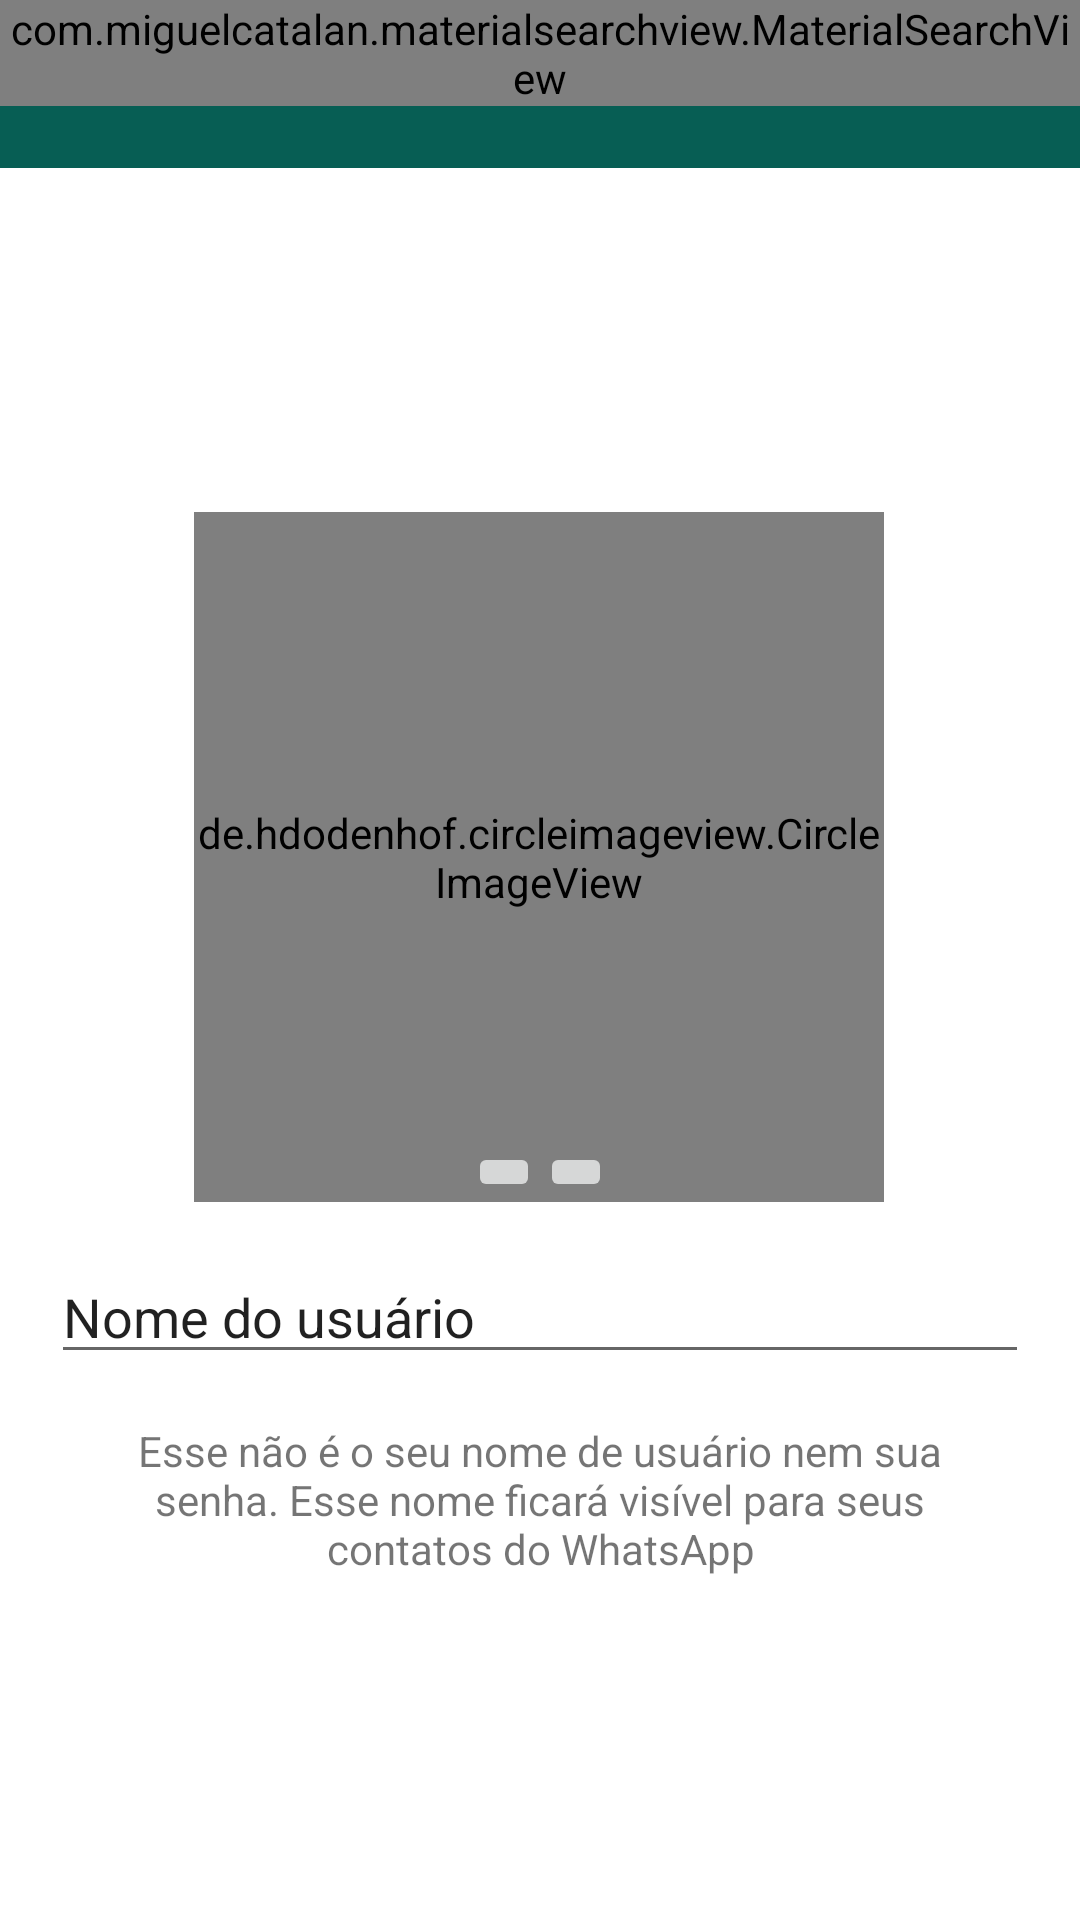

Produce the Android XML layout that renders to this screen, including the resource entries it uses.
<!-- AndroidManifest.xml: application theme AppTheme -->
<!-- res/layout/activity_configuracoes.xml -->
<?xml version="1.0" encoding="utf-8"?>
<androidx.constraintlayout.widget.ConstraintLayout xmlns:android="http://schemas.android.com/apk/res/android"
    xmlns:app="http://schemas.android.com/apk/res-auto"
    xmlns:tools="http://schemas.android.com/tools"
    android:layout_width="match_parent"
    android:layout_height="match_parent"
    android:background="@android:color/white"
    tools:context=".activity.ConfiguracoesActivity">

    <include
        android:id="@+id/include"
        layout="@layout/toobar"
        android:layout_width="0dp"
        android:layout_height="wrap_content"
        app:layout_constraintEnd_toEndOf="parent"
        app:layout_constraintStart_toStartOf="parent"
        app:layout_constraintTop_toTopOf="parent" />

    <de.hdodenhof.circleimageview.CircleImageView
        android:id="@+id/circleImageViewFotoPerfil"
        android:layout_width="230dp"
        android:layout_height="230dp"
        android:layout_marginBottom="16dp"
        android:src="@drawable/padrao"
        app:layout_constraintBottom_toTopOf="@+id/linearLayout"
        app:layout_constraintEnd_toEndOf="parent"
        app:layout_constraintHorizontal_bias="0.498"
        app:layout_constraintStart_toStartOf="parent"
        app:layout_constraintTop_toBottomOf="@+id/include"
        app:layout_constraintVertical_chainStyle="packed" />

    <LinearLayout
        android:id="@+id/linearLayout"
        android:layout_width="0dp"
        android:layout_height="wrap_content"
        android:layout_marginStart="1dp"
        android:layout_marginLeft="1dp"
        android:layout_marginEnd="1dp"
        android:layout_marginRight="1dp"
        android:layout_marginBottom="16dp"
        android:background="@android:color/white"
        android:orientation="horizontal"
        android:paddingLeft="16dp"
        android:paddingTop="0dp"
        android:paddingRight="16dp"
        android:paddingBottom="0dp"
        app:layout_constraintBottom_toTopOf="@+id/textView2"
        app:layout_constraintEnd_toEndOf="parent"
        app:layout_constraintStart_toStartOf="parent"
        app:layout_constraintTop_toBottomOf="@+id/circleImageViewFotoPerfil">

        <EditText
            android:id="@+id/editPerfilNome"
            android:layout_width="wrap_content"
            android:layout_height="wrap_content"
            android:layout_weight="1"
            android:ems="10"
            android:inputType="textPersonName"
            android:text="Nome do usuário" />

        <ImageView
            android:id="@+id/imageAtualizarNome"
            android:layout_width="wrap_content"
            android:layout_height="wrap_content"
            android:layout_gravity="center_vertical"
            android:background="@drawable/ic_editar_verde_24dp" />
    </LinearLayout>

    <TextView
        android:id="@+id/textView2"
        android:layout_width="0dp"
        android:layout_height="wrap_content"
        android:layout_marginStart="24dp"
        android:layout_marginLeft="24dp"
        android:layout_marginEnd="24dp"
        android:layout_marginRight="24dp"
        android:gravity="center"
        android:text="Esse não é o seu nome de usuário nem sua senha. Esse nome ficará visível para seus contatos do WhatsApp"
        app:layout_constraintBottom_toBottomOf="parent"
        app:layout_constraintEnd_toEndOf="parent"
        app:layout_constraintHorizontal_bias="0.5"
        app:layout_constraintStart_toStartOf="parent"
        app:layout_constraintTop_toBottomOf="@+id/linearLayout" />

    <ImageButton
        android:id="@+id/imageButtonCamera"
        android:layout_width="wrap_content"
        android:layout_height="wrap_content"
        app:layout_constraintBottom_toBottomOf="@+id/circleImageViewFotoPerfil"
        app:layout_constraintEnd_toStartOf="@+id/imageButtonGaleria"
        app:layout_constraintHorizontal_bias="0.5"
        app:layout_constraintHorizontal_chainStyle="packed"
        app:layout_constraintStart_toStartOf="parent"
        app:layout_constraintTop_toTopOf="@+id/circleImageViewFotoPerfil"
        app:layout_constraintVertical_bias="1.0"
        app:srcCompat="@drawable/ic_camera_cinza_24" />

    <ImageButton
        android:id="@+id/imageButtonGaleria"
        android:layout_width="wrap_content"
        android:layout_height="wrap_content"
        app:layout_constraintBottom_toBottomOf="@+id/circleImageViewFotoPerfil"
        app:layout_constraintEnd_toEndOf="parent"
        app:layout_constraintHorizontal_bias="0.5"
        app:layout_constraintStart_toEndOf="@+id/imageButtonCamera"
        app:layout_constraintTop_toTopOf="@+id/circleImageViewFotoPerfil"
        app:layout_constraintVertical_bias="1.0"
        app:srcCompat="@drawable/ic_photo_cinza_24" />

</androidx.constraintlayout.widget.ConstraintLayout>
<!-- res/layout/toobar.xml (included above) -->
<?xml version="1.0" encoding="utf-8"?>
<FrameLayout xmlns:android="http://schemas.android.com/apk/res/android"
    android:layout_width="match_parent" android:layout_height="wrap_content">


    <androidx.appcompat.widget.Toolbar
        android:id="@+id/toolbarPrincipal"
        android:layout_width="match_parent"
        android:layout_height="?attr/actionBarSize"
        android:background="@color/colorPrimary"
        android:theme="@style/Toobar"
        />

    <com.miguelcatalan.materialsearchview.MaterialSearchView
        android:id="@+id/materialSearchPrincipal"
        android:layout_width="match_parent"
        android:layout_height="wrap_content" />
</FrameLayout>
<!-- resources referenced by this layout -->
<resources>
  <color name="colorPrimary">#075E54</color>
  <!-- drawable ic_camera_cinza_24 (drawable) -->
  <vector android:height="24dp" android:tint="#898989"
      android:viewportHeight="24" android:viewportWidth="24"
      android:width="24dp" xmlns:android="http://schemas.android.com/apk/res/android">
      <path android:fillColor="@android:color/white" android:pathData="M12,12m-3.2,0a3.2,3.2 0,1 1,6.4 0a3.2,3.2 0,1 1,-6.4 0"/>
      <path android:fillColor="@android:color/white" android:pathData="M9,2L7.17,4L4,4c-1.1,0 -2,0.9 -2,2v12c0,1.1 0.9,2 2,2h16c1.1,0 2,-0.9 2,-2L22,6c0,-1.1 -0.9,-2 -2,-2h-3.17L15,2L9,2zM12,17c-2.76,0 -5,-2.24 -5,-5s2.24,-5 5,-5 5,2.24 5,5 -2.24,5 -5,5z"/>
  </vector>
  <!-- drawable ic_photo_cinza_24 (drawable) -->
  <vector android:height="24dp" android:tint="#898989"
      android:viewportHeight="24" android:viewportWidth="24"
      android:width="24dp" xmlns:android="http://schemas.android.com/apk/res/android">
      <path android:fillColor="@android:color/white" android:pathData="M21,19V5c0,-1.1 -0.9,-2 -2,-2H5c-1.1,0 -2,0.9 -2,2v14c0,1.1 0.9,2 2,2h14c1.1,0 2,-0.9 2,-2zM8.5,13.5l2.5,3.01L14.5,12l4.5,6H5l3.5,-4.5z"/>
  </vector>
  <style name="Toobar" parent="Theme.AppCompat.NoActionBar">
  
      </style>
  <style name="AppTheme" parent="Theme.AppCompat.Light.NoActionBar">
          
          <item name="colorPrimary">@color/colorPrimary</item>
          <item name="colorPrimaryDark">@color/colorPrimaryDark</item>
          <item name="colorAccent">@color/colorAccent</item>
      </style>
  <color name="colorPrimaryDark">#054D44</color>
  <color name="colorAccent">#25d366</color>
</resources>
